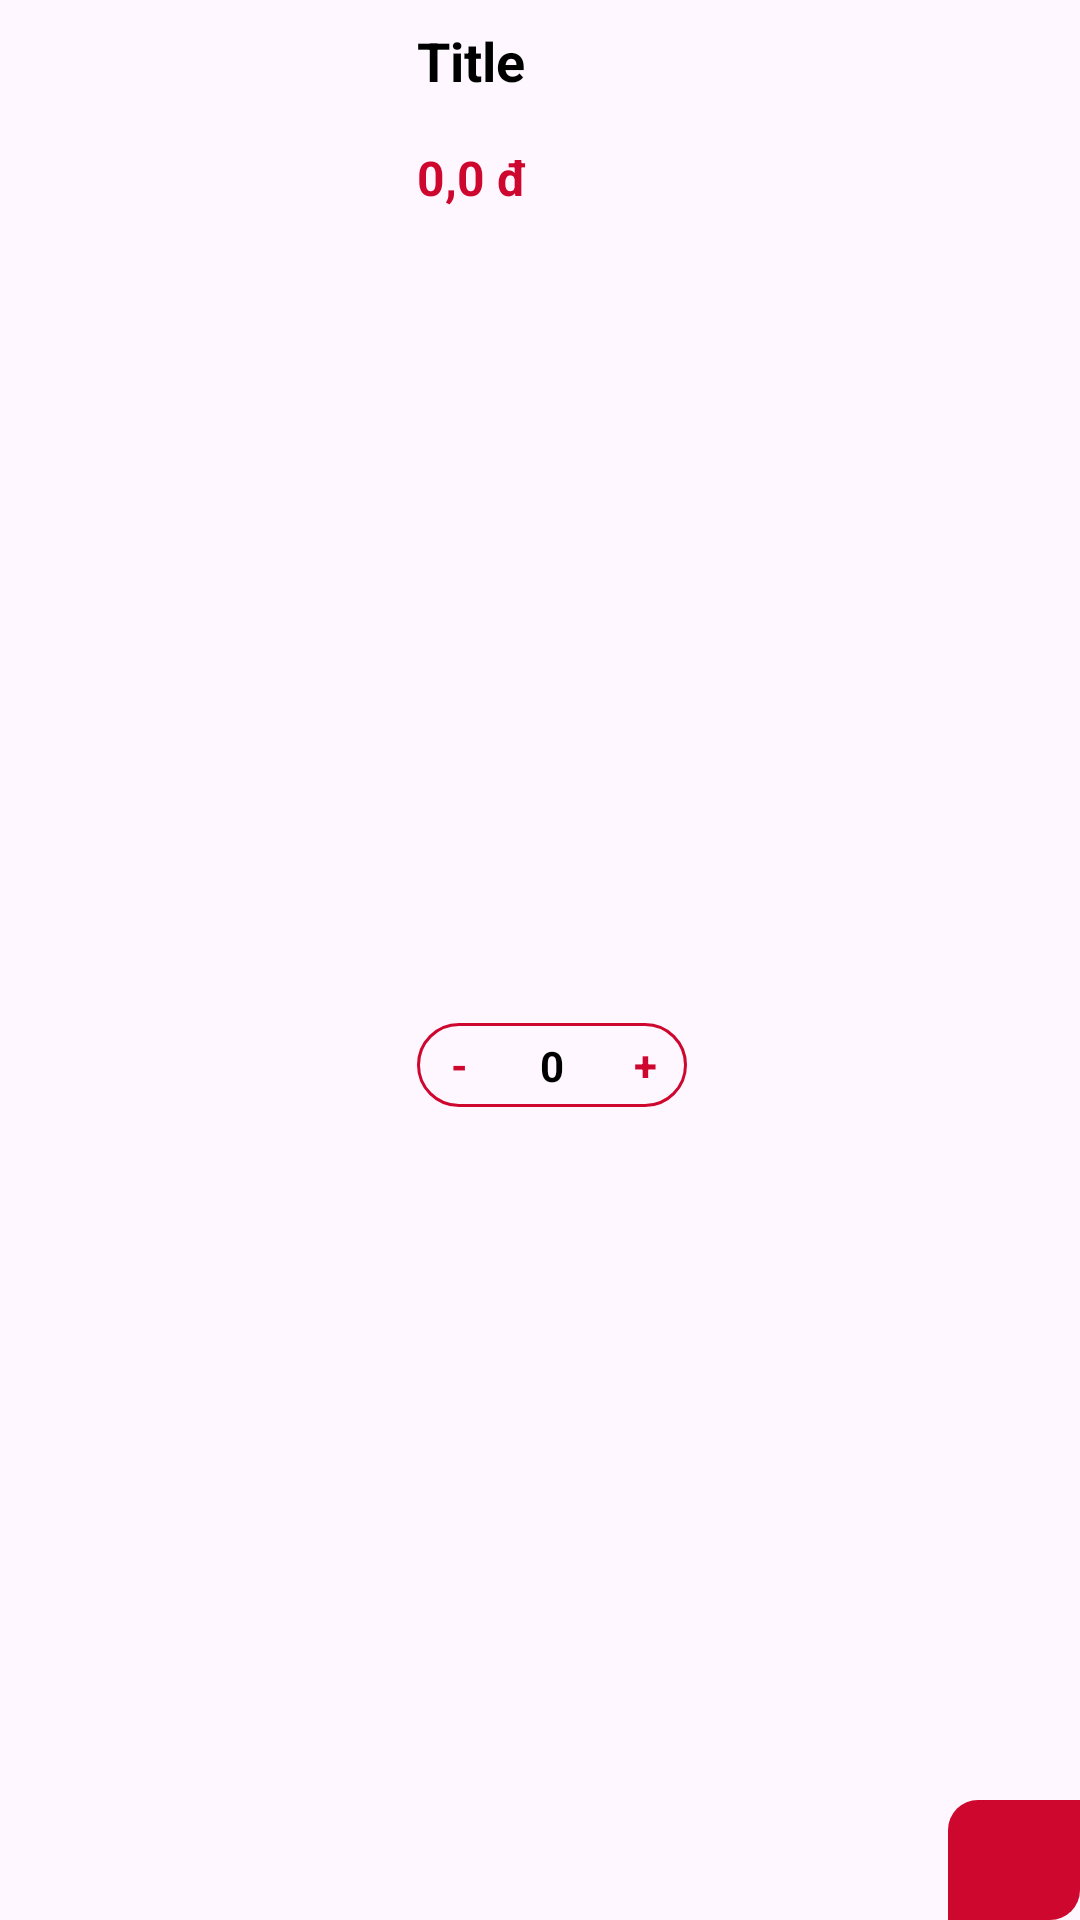

Produce the Android XML layout that renders to this screen, including the resource entries it uses.
<!-- AndroidManifest.xml: application theme Theme.YummyBee -->
<!-- res/layout/viewholder_cart.xml -->
<?xml version="1.0" encoding="utf-8"?>
<androidx.constraintlayout.widget.ConstraintLayout xmlns:android="http://schemas.android.com/apk/res/android"
    xmlns:app="http://schemas.android.com/apk/res-auto"
    xmlns:tools="http://schemas.android.com/tools"
    android:layout_width="match_parent"
    android:layout_marginVertical="8dp"
    android:layout_marginHorizontal="4dp"
    android:elevation="4dp"
    android:background="@drawable/white_background"
    android:layout_height="110dp">

    <ImageView
        android:id="@+id/imgFood"
        android:layout_width="123dp"
        android:layout_height="match_parent"
        android:scaleType="centerCrop"
        android:clipToOutline="true"
        android:background="@drawable/white_background"
        app:layout_constraintBottom_toBottomOf="parent"
        app:layout_constraintStart_toStartOf="parent"
        app:layout_constraintTop_toTopOf="parent"
        tools:srcCompat="@tools:sample/avatars" />

    <TextView
        android:id="@+id/txtName"
        android:layout_width="0dp"
        android:maxWidth="180dp"
        android:layout_height="wrap_content"
        android:layout_marginStart="16dp"
        android:layout_marginTop="8dp"
        android:ellipsize="end"
        android:maxLines="1"
        android:text="@string/title"
        android:textColor="@color/black"
        android:textSize="18sp"
        android:textStyle="bold"
        app:layout_constraintEnd_toStartOf="@+id/constraintDelete"
        app:layout_constraintStart_toEndOf="@+id/imgFood"
        app:layout_constraintTop_toTopOf="parent" />

    <TextView
        android:id="@+id/txtPrice"
        android:layout_width="wrap_content"
        android:layout_height="wrap_content"
        android:layout_marginTop="16dp"
        android:text="@string/zero_price"
        android:textColor="@color/red"
        android:textStyle="bold"
        android:textSize="16sp"
        android:maxLines="1"
        app:layout_constraintStart_toStartOf="@+id/txtName"
        app:layout_constraintTop_toBottomOf="@+id/txtName" />

    <androidx.constraintlayout.widget.ConstraintLayout
        android:layout_width="90dp"
        android:layout_height="wrap_content"
        android:background="@drawable/red_background_stroke"
        app:layout_constraintBottom_toBottomOf="parent"
        app:layout_constraintStart_toStartOf="@id/txtPrice"
        app:layout_constraintTop_toBottomOf="@id/txtPrice">

        <TextView
            android:id="@+id/txtMinus"
            android:layout_width="28dp"
            android:layout_height="28dp"
            android:text="-"
            android:gravity="center"
            android:textStyle="bold"
            android:textColor="@color/red"
            app:layout_constraintBottom_toBottomOf="parent"
            app:layout_constraintStart_toStartOf="parent"
            app:layout_constraintTop_toTopOf="parent" />

        <TextView
            android:id="@+id/txtPlus"
            android:layout_width="28dp"
            android:layout_height="28dp"
            android:text="+"
            android:gravity="center"
            android:textStyle="bold"
            android:textColor="@color/red"
            app:layout_constraintBottom_toBottomOf="parent"
            app:layout_constraintEnd_toEndOf="parent"
            app:layout_constraintTop_toTopOf="parent" />

        <TextView
            android:id="@+id/txtQuantity"
            android:layout_width="24dp"
            android:layout_height="wrap_content"
            android:text="@string/zero"
            android:gravity="center"
            android:textStyle="bold"
            android:textColor="@color/black"
            app:layout_constraintStart_toEndOf="@id/txtMinus"
            app:layout_constraintBottom_toBottomOf="parent"
            app:layout_constraintEnd_toStartOf="@id/txtPlus"
            app:layout_constraintTop_toTopOf="parent" />
    </androidx.constraintlayout.widget.ConstraintLayout>

    <androidx.constraintlayout.widget.ConstraintLayout
        android:id="@+id/constraintDelete"
        android:layout_width="44dp"
        android:layout_height="40dp"
        android:background="@drawable/red_corner_background"
        app:layout_constraintBottom_toBottomOf="parent"
        app:layout_constraintEnd_toEndOf="parent">

        <ImageView
            android:layout_width="wrap_content"
            android:layout_height="wrap_content"
            android:src="@drawable/baseline_delete_24"
            app:layout_constraintBottom_toBottomOf="parent"
            app:layout_constraintEnd_toEndOf="parent"
            app:layout_constraintStart_toStartOf="parent"
            app:layout_constraintTop_toTopOf="parent" />

    </androidx.constraintlayout.widget.ConstraintLayout>
</androidx.constraintlayout.widget.ConstraintLayout>
<!-- resources referenced by this layout -->
<resources>
  <color name="black">#FF000000</color>
  <color name="red">#FFCE072E</color>
  <!-- drawable red_background_stroke (drawable) -->
  <?xml version="1.0" encoding="utf-8"?>
  <selector xmlns:android="http://schemas.android.com/apk/res/android">
      <item>
          <shape android:shape="rectangle">
              <stroke android:width="1dp" android:color="@color/red"/>
              <corners android:radius="50dp"/>
          </shape>
      </item>
  </selector>
  <!-- drawable red_corner_background (drawable) -->
  <?xml version="1.0" encoding="utf-8"?>
  <selector xmlns:android="http://schemas.android.com/apk/res/android">
      <item>
          <shape android:shape="rectangle">
              <solid android:color="@color/red"/>
              <corners android:topLeftRadius="10dp"
                  android:bottomRightRadius="10dp"/>
          </shape>
      </item>
  </selector>
  <string name="title">Title</string>
  <string name="zero">0</string>
  <string name="zero_price">0,0 đ</string>
  <style name="Theme.YummyBee" parent="Base.Theme.YummyBee" />
  <style name="Base.Theme.YummyBee" parent="Theme.Material3.DayNight.NoActionBar">
          
          
      </style>
</resources>
